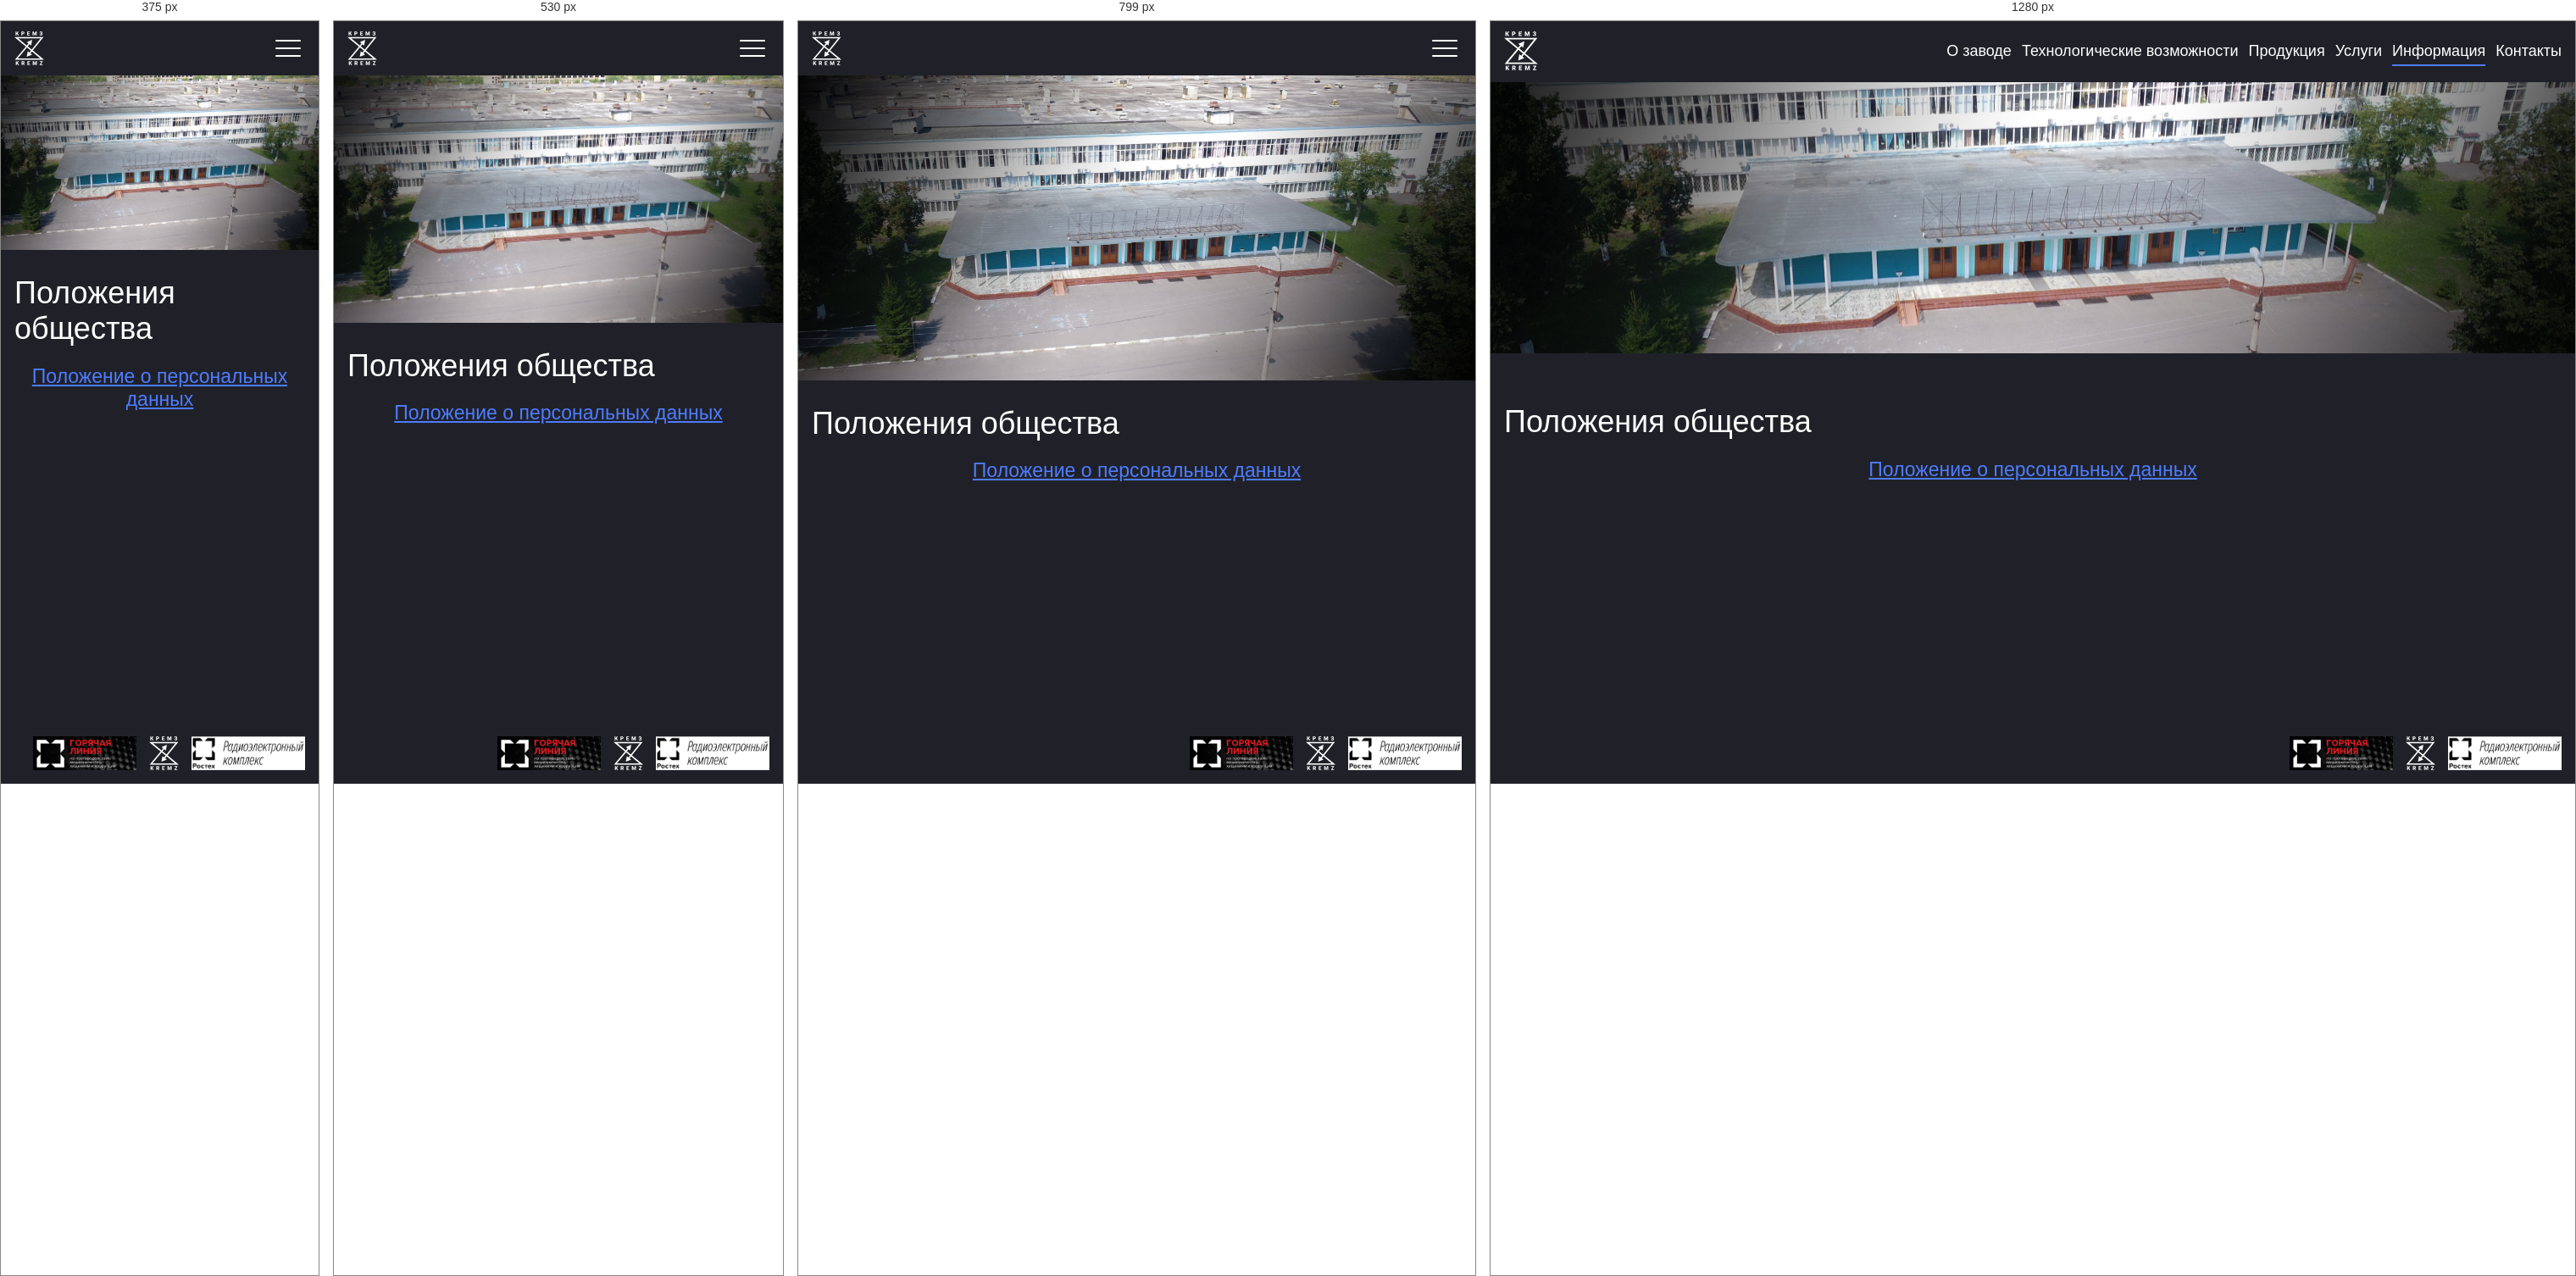
Rendered at 375 px, 530 px, 799 px and 1280 px, left to right.

<!-- file: 14.html -->
<!DOCTYPE html>
<html class="page" lang="ru">

<head>
  <meta charset="UTF-8">
  <meta http-equiv="X-UA-Compatible" content="IE=edge">
  <meta name="viewport" content="width=device-width, initial-scale=1.0">
  <title>Положения общества - АО "КРЭМЗ"</title>
  <link rel="shortcut icon" href="../favicon.png" type="image/png">
  <link rel="stylesheet" href="../core.css">
</head>

<body class="page__body">
  <header class="header page__header">
    <nav class="nav header__nav">
      <div class="nav__container">
        <a class="logo nav__logo" href="../index.html">
          <img class="logo__img" src="../images/logo.svg" alt="logo">
        </a>
        <button class="nav__open-nav" aria-label="открыть меню">
          <span class="nav__open-nav-liner"></span>
          <span class="nav__open-nav-liner"></span>
          <span class="nav__open-nav-liner"></span>
        </button>
        <div class="nav__list-overlay"></div>
        <div class="nav__list-wrapper">
          <div class="nav__list-header">
            <button class="nav__list-close" aria-label="закрыть меню">
              <span class="nav__list-close-liner"></span>
              <span class="nav__list-close-liner"></span>
            </button>
            <p class="nav__list-title">Меню</p>
          </div>
          <ul class="nav__list-body">
            <li class="nav__item">
              <a class="nav__link" href="../index.html">О заводе</a>
            </li>
            <li class="nav__item">
              <a class="nav__link" href="1.html">Технологические возможности</a>
            </li>
            <li class="nav__item">
              <button class="nav__link nav__link--button">Продукция</button>
              <ul class="submenu">
                <li class="nav__item">
                  <a class="nav__link" href="2.html">Комплектующие для радиопромышленности</a>
                </li>
                <li class="nav__item">
                  <button class="nav__link nav__link--button">Котлы</button>
                  <ul class="submenu">
                    <li class="nav__item">
                      <a class="nav__link" href="3.html">Принцип работы котлов</a>
                    </li>
                    <li class="nav__item">
                      <a class="nav__link" href="4.html">ПВ-100</a>
                    </li>
                    <li class="nav__item">
                      <a class="nav__link" href="5.html">ПВ-400</a>
                    </li>
                    <li class="nav__item nav__item--back">
                      <button class="nav__link nav__link--back">Назад</button>
                    </li>
                  </ul>
                </li>
                <li class="nav__item nav__item--back">
                  <button class="nav__link nav__link--back">Назад</button>
                </li>
              </ul>
            </li>
            <li class="nav__item">
              <button class="nav__link nav__link--button">Услуги</button>
              <ul class="submenu">
                <li class="nav__item">
                  <a class="nav__link" href="6.html">Климатические камеры</a>
                </li>
                <li class="nav__item">
                  <a class="nav__link" href="7.html">Механическая обработка</a>
                </li>
                <li class="nav__item">
                  <a class="nav__link" href="8.html">Гальваническое покрытие</a>
                </li>
                <li class="nav__item">
                  <a class="nav__link" href="9.html">Плазменная резка</a>
                </li>
                <li class="nav__item nav__item--back">
                  <button class="nav__link nav__link--back">Назад</button>
                </li>
              </ul>
            </li>
            <li class="nav__item">
              <button class="nav__link nav__link--active nav__link--button">Информация</button>
              <ul class="submenu">
                <li class="nav__item">
                  <a class="nav__link" href="10.html">Раскрытие информации</a>
                </li>
                <li class="nav__item">
                  <a class="nav__link" href="11.html">Стандарты раскрытия</a>
                </li>
                <li class="nav__item">
                  <a class="nav__link" href="12.html">Противодействие коррупции</a>
                </li>
                <li class="nav__item">
                  <a class="nav__link" href="13.html">Информационные сообщения</a>
                </li>
                <li class="nav__item">
                  <a class="nav__link nav__link--active" href="14.html">Положения общества</a>
                </li>
                <li class="nav__item">
                  <a class="nav__link" href="15.html">Лицензирование</a>
                </li>
                <li class="nav__item">
                  <a class="nav__link" href="16.html">Менеджмент качества</a>
                </li>
                <li class="nav__item">
                  <a class="nav__link" href="17.html">Кадровая и социальная политика</a>
                </li>
                <li class="nav__item">
                  <a class="nav__link" href="18.html">Органы управления</a>
                </li>
                <li class="nav__item">
                  <a class="nav__link" href="19.html">Профком</a>
                </li>
                <li class="nav__item nav__item--back">
                  <button class="nav__link nav__link--back">Назад</button>
                </li>
              </ul>
            </li>
            <li class="nav__item">
              <a class="nav__link" href="20.html">Контакты</a>
            </li>
          </ul>
        </div>
      </div>
    </nav>
    <div class="header__bg"></div>
  </header>

  <main class="main page__main">
    <div class="main__container">
      <h1 class="main__title">Положения общества</h1>
      <a class="main__link center" href="docs/14/1.pdf" target="_blank">Положение о персональных данных</a>
    </div>
  </main>

  <footer class="footer page__footer">
    <div class="footer__container">
      <a class="footer__link" href="https://rostec.ru/anticorruption/feedback/">
        <img class="footer__link-img" src="../images/footer-1.png" alt="">
      </a>
      <img class="footer__logo" src="../images/logo.svg" alt="">
      <a class="footer__link" href="https://katalog-rek.ru/">
        <img class="footer__link-img" src="../images/footer-2.png" alt="">
      </a>
    </div>
  </footer>

  <script src="libs/playerjs.js"></script>
  <script src="../core.js"></script>
</body>

</html>

/* @media block from core.css */
@media (min-width: 900px) {
  .page__body {
    padding-top: 7.2em;
  }
}

/* @media block from core.css */
@media (min-width: 900px) {
  .logo__img {
    height: 4.6em;
  }
}

/* @media block from core.css */
@media (max-width: 899px) {
  .nav__open-nav {
    display: flex;
    flex-direction: column;
    justify-content: space-between;
    padding: 1em 0.5em;
    width: 4em;
    height: 4em;
  }
}

/* @media block from core.css */
@media (min-width: 900px) {
  .nav__open-nav {
    display: none;
  }
}

/* @media block from core.css */
@media (max-width: 899px) {
  .nav__open-nav-liner {
    display: block;
    width: 100%;
    height: 2px;
    border-radius: 4px;
    background-color: #ffffff;
  }
}

/* @media block from core.css */
@media (max-width: 899px) {
  .nav__list-overlay {
    position: fixed;
    top: 0;
    left: 0;
    bottom: 0;
    width: 100%;
    background-color: rgba(0, 0, 0, 0.3);
    pointer-events: none;
    opacity: 0;
    transition: opacity 0.2s ease;
  }

  .show-nav .nav__list-overlay {
    pointer-events: all;
    opacity: 1;
  }

  .nav__list-wrapper {
    position: fixed;
    top: 0;
    right: 0;
    display: grid;
    grid-template-rows: max-content 1fr;
    width: 32em;
    height: 100vh;
    background-color: var(--color-black-9);
    transform: translateX(100%);
    transition: all 0.4s ease;
    overflow-y: auto;
    overflow-x: hidden;
  }
}

/* @media block from core.css */
@media (min-width: 900px) {
  .nav__list-overlay {
    display: none;
  }
}

/* @media block from core.css */
@media (max-width: 899px) {
  .show-nav .nav__list-wrapper {
    transform: translateX(0);
  }
}

/* @media block from core.css */
@media (max-width: 899px) {
  .nav__list-header {
    padding: 1em;
    display: grid;
    grid-template-columns: 4em 1fr 4em;
    align-items: center;
  }
}

/* @media block from core.css */
@media (min-width: 900px) {
  .nav__list-header {
    display: none;
  }
}

/* @media block from core.css */
@media (max-width: 899px) {
  .nav__list-close {
    display: flex;
    flex-direction: column;
    justify-content: center;
    align-items: center;
    width: 4em;
    height: 4em;
  }

  .nav__list-close-liner {
    display: block;
    height: 2px;
    width: 80%;
    border-radius: 4px;
    background-color: #ffffff;
  }

  .nav__list-close-liner:nth-child(1) {
    transform: rotate(45deg) translateY(50%);
  }

  .nav__list-close-liner:nth-child(2) {
    transform: rotate(-45deg) translateY(-50%);
  }

  .nav__list-title {
    justify-self: center;
    font-size: 2.5em;
  }
}

/* @media block from core.css */
@media (max-width: 899px) {
  .nav__list-body {
    position: relative;
    grid-auto-rows: min-content;
    padding: 0 1.6em 1.6em;
  }
}

/* @media block from core.css */
@media (min-width: 900px) {
  .nav__list-body {
    grid-auto-flow: column;
    padding: 0;
  }
}

/* @media block from core.css */
@media (min-width: 900px) {
  .nav__item {
    position: relative;
    height: 4.6em;
  }

  .nav__item--back {
    display: none;
  }
}

/* @media block from core.css */
@media (max-width: 899px) {
  .submenu {
    top: 0;
    left: 0;
    width: 100%;
    min-height: 100%;
    padding: 0 1.6em 1.6em;
    transform: translateX(100%);
  }
}

/* @media block from core.css */
@media (min-width: 900px) {
  .submenu {
    top: 100%;
    left: 50%;
    width: 24em;
    padding: 1em 0;
    transform: translateX(-50%) translateY(1em);
    opacity: 0;
    pointer-events: none;
  }
}

/* @media block from core.css */
@media (max-width: 899px) {
  .submenu--active {
    transform: translateX(0);
  }
}

/* @media block from core.css */
@media (min-width: 900px) {
  .nav__item:hover>.submenu {
    opacity: 1;
    transform: translateX(-50%) translateY(0);
    pointer-events: all;
  }
}

/* @media block from core.css */
@media (min-width: 900px) {
  .submenu .nav__item {
    padding: 0 1em;
  }
}

/* @media block from core.css */
@media (min-width: 900px) {
  .submenu .submenu {
    position: absolute;
    top: 0;
    left: 0;
    transform: translateX(-130%);
  }

  .submenu .nav__item:hover .submenu {
    transform: translateX(-100%);
  }
}

/* @media block from core.css */
@media (min-width: 600px) {
  .header__bg {
    padding-bottom: 45%;
  }
}

/* @media block from core.css */
@media (min-width: 900px) {
  .header__bg {
    padding-bottom: 25%;
  }
}

/* @media block from core.css */
@media (min-width: 900px) {
  .main {
    padding: 6em 0;
  }
}

/* @media block from core.css */
@media (min-width: 460px) {
  .main__gallery {
    grid-template-columns: minmax(200px, 400px) minmax(200px, 400px);
  }
}

/* @media block from core.css */
@media (min-width: 700px) {
  .main__gallery {
    grid-template-columns: minmax(200px, 400px) minmax(200px, 400px) minmax(200px, 400px);
  }
}

/* @media block from core.css */
@media (min-width: 930px) {
  .pv-wrapper {
    flex-direction: row;
  }
}